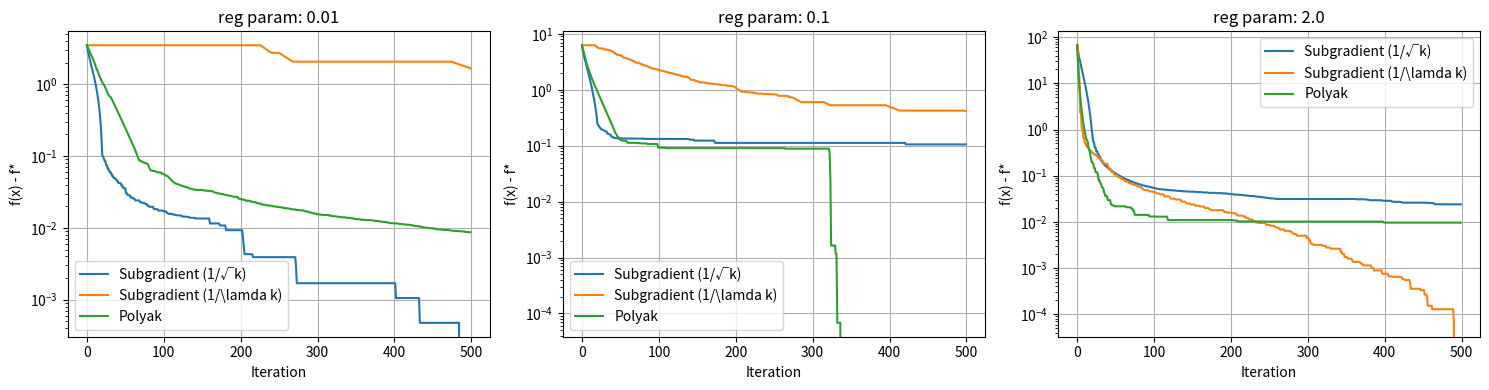

The script that saved this image:
import numpy as np
import matplotlib.pyplot as plt

class StepSize:
    def __call__(self, x, h, k, *args, **kwargs):
        pass


class Subgrad_descent_step(StepSize):
    def __init__(self, d=1, alpha0=1, alpha_function=None):
        if alpha_function is not None:
            self.alpha_function = alpha_function
        else:
            self.alpha_function = lambda k, subgrad: alpha0/(k+1)**d
    
    def __call__(self, x, h, k, *args, **kwargs):
        return self.alpha_function(k, h)


class PolyakStepSize(StepSize):
    def __init__(self, f_sol=0, const_div=1.0):
        self.f_sol = f_sol
        self.const_div = const_div

    def __call__(self, x, h, k, gradf, f, *args, **kwargs):
        fx = f(x)
        alpha = (fx - self.f_sol) / (self.const_div * np.linalg.norm(h)**2 + 1e-12)
        return alpha

class PolyakBacktrackingStepSize(StepSize):
    def __init__(self, f_sol=0, const_div=1.0, min_div=1e-9, max_div=1e9):
        self.f_sol = f_sol
        self.const_div = const_div
        self.min_div = min_div
        self.max_div = max_div

    def __call__(self, x, h, k, gradf, f, *args, **kwargs):
        fx = f(x)
        gx = gradf(x)

        while True:
            denom = self.const_div * np.linalg.norm(gx) + 1e-12
            alpha = (fx - self.f_sol) / denom
            x_new = x + alpha * h
            fx_new = f(x_new)

            if fx_new < fx:  
                # success → allow slightly larger steps next time
                self.const_div = max(self.const_div / 2.0, self.min_div)
                return alpha
            else:
                # failure → shrink step
                self.const_div *= 2.0
                if self.const_div > self.max_div:
                    # safeguard: if too large, stop backtracking
                    return 0.0
                
def svm_objective(x, W, y, lam):
    margins = 1 - y * (W @ x)
    hinge = np.maximum(0.0, margins)
    loss = hinge.mean()
    reg = (lam / 2.0) * np.dot(x, x)

    return loss + reg


def svm_subgradient(x, W, y, lam):
    margins = 1 - y * (W @ x)
    active = margins > 0

    g_hinge = (-y[active, None] * W[active]).mean(axis=0) if np.any(active) else np.zeros_like(x)

    g = g_hinge + lam * x

    return g


def subgrad_method(f, subgrad_f, step, x0, max_iters=1000, tol=1e-6):
    history = []
    x = x0.copy()

    for i in range(max_iters):
        subgrad = subgrad_f(x)
        if np.allclose(subgrad, 0, atol=tol): # critical point
            break
        alpha = step(x, subgrad, i, gradf=subgrad_f, f=f)
        x_new = x - alpha * subgrad
        f_current = f(x)
        if i == 0:
            history.append((f_current, x.copy()))
        elif f_current < history[-1][0]:
            history.append((f_current, x.copy()))
        else:
            history.append(history[-1])
        x = x_new

    return x, history


def svm_params(n, d, rng, noise=0.1):
    W_pos = rng.normal(loc=+1.0, scale=1.0, size=(n // 2, d))
    W_neg = rng.normal(loc=-1.0, scale=1.0, size=(n // 2, d))
    W = np.vstack([W_pos, W_neg])

    y = np.hstack([np.ones(n // 2), -np.ones(n // 2)])

    flip = rng.random(n) < noise
    y[flip] *= -1

    return W, y


def main():
    rng = np.random.default_rng()
    dim = 64
    observ_nmbr = 3 * dim

    max_iters = 500
    tol = 1e-6
    nmbr_of_runs = 15
    reg_params = [0.01, 0.1, 2.0]
    x0 = np.ones(dim)

    fig, axes = plt.subplots(
        nrows=1, ncols=3, figsize=(15, 4), sharex=True
    )

    for i, reg_param in enumerate(reg_params):
        all_loss_descent = []
        all_loss_strong_descent = []
        all_loss_polyak = []

        for seed in range(nmbr_of_runs):
            rng = np.random.default_rng(seed)

            W, y = svm_params(n=observ_nmbr, d=dim, rng=rng, noise=0.05)

            svm_f = lambda x: svm_objective(x, W, y, lam=reg_param)
            svm_subg = lambda x: svm_subgradient(x, W, y, lam=reg_param)

            _, history = subgrad_method(
                f=svm_f,
                subgrad_f=svm_subg,
                step=Subgrad_descent_step(
                    alpha_function=lambda k, h: 1.0 / (np.linalg.norm(h) * (k+1)**0.5)
                ),
                x0=x0,
                max_iters=max_iters,
                tol=tol
            )
            all_loss_descent.append([f_best for f_best, x in history])

            _, history = subgrad_method(
                f=svm_f,
                subgrad_f=svm_subg,
                step=Subgrad_descent_step(
                    alpha_function=lambda k, h: 2.0 / (reg_param * (k+1))
                ),
                x0=x0,
                max_iters=max_iters,
                tol=tol
            )
            all_loss_strong_descent.append([f_best for f_best, x in history])

            _, history = subgrad_method(
                f=svm_f,
                subgrad_f=svm_subg,
                step=PolyakStepSize(f_sol=0.0, const_div=1.0),
                x0=x0,
                max_iters=max_iters,
                tol=tol
            )
            all_loss_polyak.append([f_best for f_best, x in history])

        all_loss_descent = np.array(all_loss_descent)
        all_loss_strong_descent = np.array(all_loss_strong_descent)
        all_loss_polyak = np.array(all_loss_polyak)

        median_loss_descent = np.median(all_loss_descent, axis=0)
        median_loss_strong_descent = np.median(all_loss_strong_descent, axis=0)
        median_loss_polyak = np.median(all_loss_polyak, axis=0)

        min_all_value = min(
            median_loss_descent.min(),
            median_loss_strong_descent.min(),
            median_loss_polyak.min()
        )

        ax_obj = axes[i]
        ax_obj.plot(median_loss_descent - min_all_value, label="Subgradient (1/√k)")
        ax_obj.plot(median_loss_strong_descent - min_all_value, label="Subgradient (1/\lamda k)")
        ax_obj.plot(median_loss_polyak - min_all_value, label="Polyak")
        ax_obj.set_yscale("log")
        ax_obj.set_ylabel("f(x) - f*")
        ax_obj.set_xlabel("Iteration")
        ax_obj.set_title(f"reg param: {reg_param}")
        ax_obj.grid(True)
        ax_obj.legend()

    plt.tight_layout()
    plt.savefig("convergence.png", dpi=150)
    plt.show()


if __name__ == "__main__":
    main()
